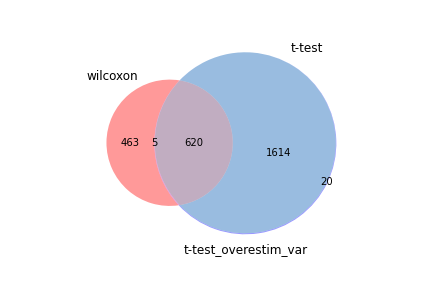

The data file committed next to this chart (first rows):
wilcoxon, t-test, t-test_overestim_var
Rps24, Rps24, Rps24
Rps29, Tpt1, Tpt1
Rps27, Rps27, Rps27
Tpt1, Rps7, Rps7
Rps7, Rpl12, Rpl12
Rps14, Rps29, Rps29
Rps16, Rps16, Rps16
Rpl12, Rps14, Rps14
Rps15a, Rps15a, Rps15a
Rplp1, Rpl23, Rpl23
Rpl35a, Rpl17, Rpl17
Rpl23, Rplp1, Rplp1
Rpl17, Rpl21, Rpl21
Rpl21, Rpl30, Rpl30
Rpl30, Rpl19, Rpl19
Rpl19, Rpl35a, Rpl35a
Rpl9, Rpl18a, Rpl18a
Rps9, Rpl37a, Rpl37a
Rpl37a, Rpl9, Rpl9
Rpl13, Rps19, Rpl13
Rpl18a, Rpl13, Rps19
Rpl5, Rps9, Rps9
Rps3a1, Rpl5, Rpl5
Rps20, Fau, Fau
Rps19, Rps23, Rps23
Rpl27a, Rpl27a, Rps20
Rps23, Rps20, Rpl27a
Rps27a, Rps21, Rps3a1
Rps4x, Rps3a1, Rps21
Fau, Rps3, Rps3
Rplp2, Rps4x, Rps4x
Rps3, Rps13, Rps13
Rps21, Rplp2, Rplp2
Rpl26, Rpl39, Rpl39
Rpl34, Tcf7, Rps27a
Rpl39, Rps27a, Tcf7
Rps13, Rpl26, Rpl26
Rps28, Rpl34, Rpl34
Rps18, Sell, Rps18
Rpl8, Rps18, Sell
Rpl36, Rps5, Rps5
Rps5, Rps28, Rps28
Rps8, Rpl8, Rpl8
Rpl18, Rpl18, Rpl18
Rpl36a, Rpl36, Rpl36
Rpl37, Rps8, Rps8
Rack1, Rack1, Rack1
Rpl11, Rpl37, Rpl37
Rps15, Rpl32, Rpl32
Eef1a1, Eef1a1, Eef1a1
Tcf7, Rpl11, Rpl11
Rpl32, Btg1, Btg1
Rps6, Rps15, Rpl36a
Btg1, Rpl36a, Rps15
Eef1b2, Rps6, Rps6
Sell, Dapl1, Dapl1
Rpl15, Rpl7, Rpl7
Rpl7, Rpl15, Rpl15
Rpl23a, Rapgef6, Rapgef6
Rps25, Lef1, Lef1
... 2,199 more rows
